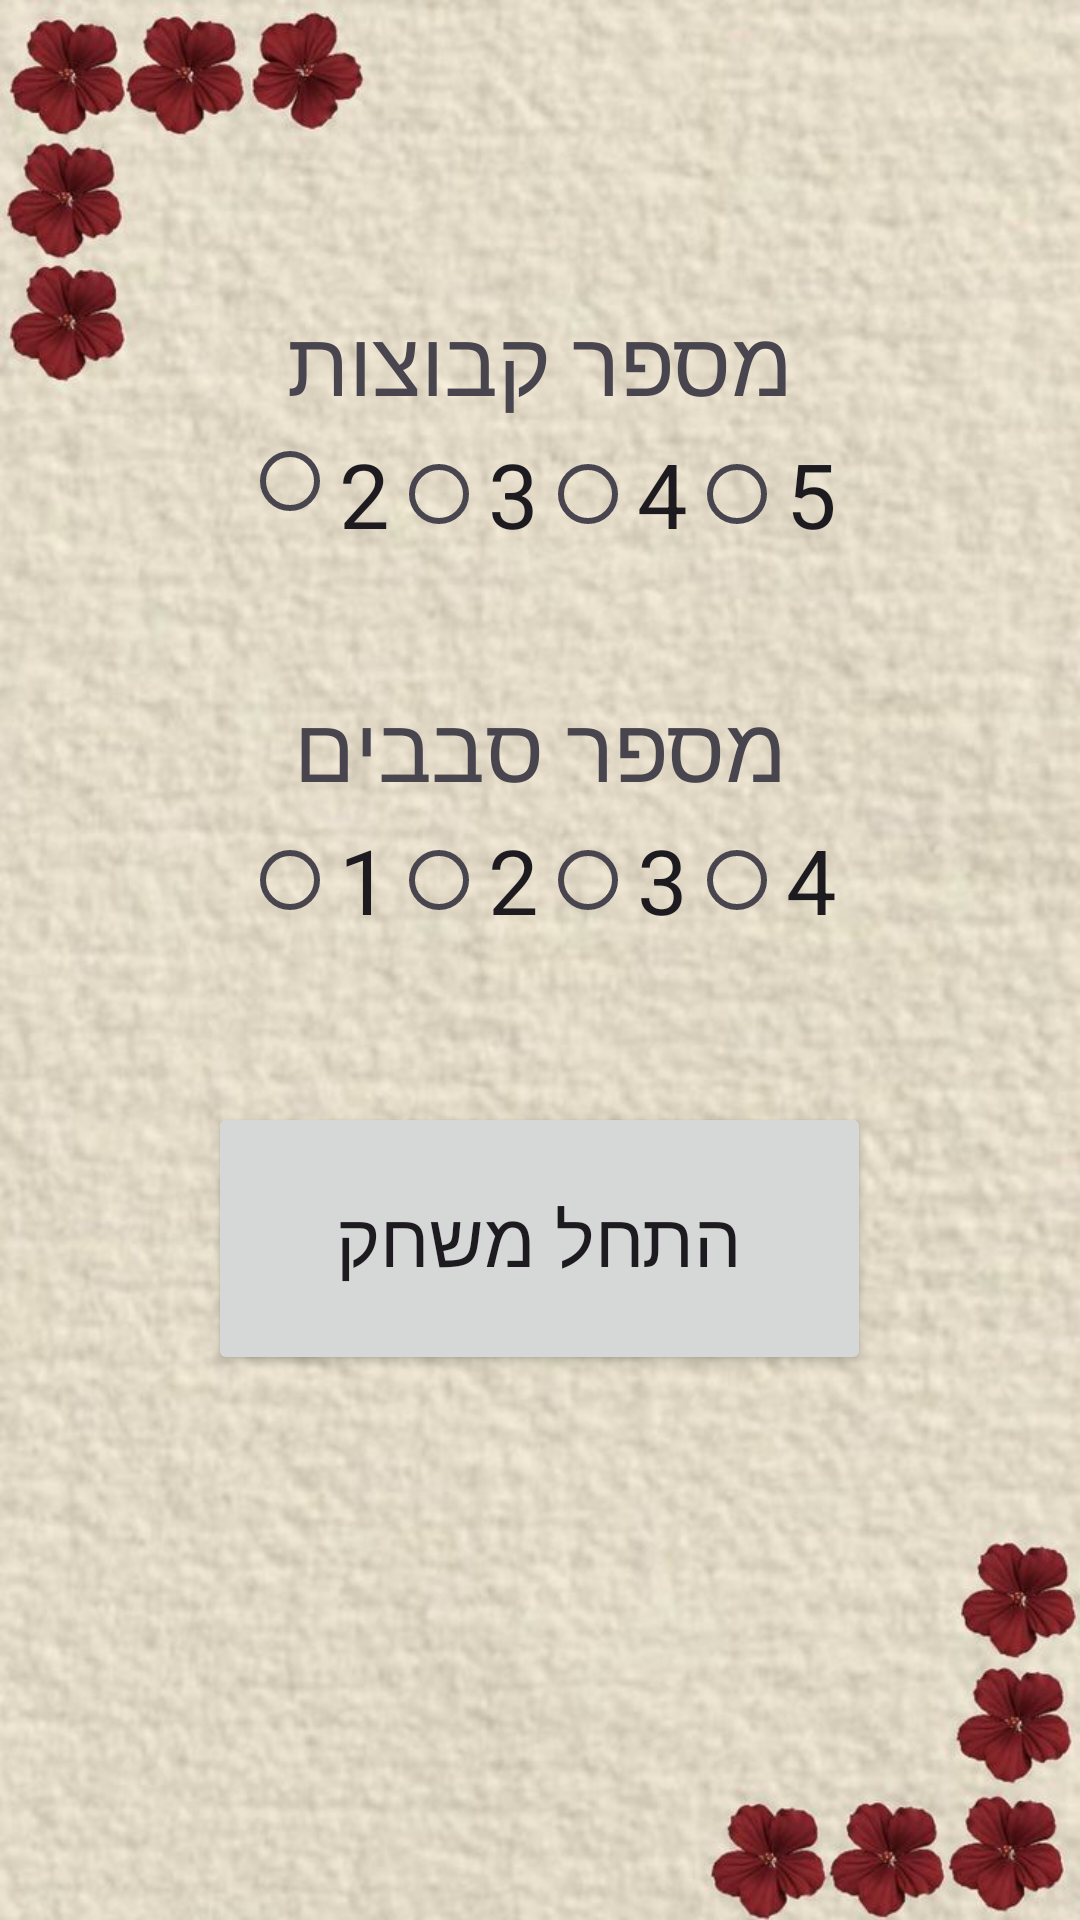

Android layout source for this screen:
<!-- AndroidManifest.xml: application theme Theme.PrielProject -->
<!-- res/layout/activity_games_settings.xml -->
<?xml version="1.0" encoding="utf-8"?>
<LinearLayout xmlns:android="http://schemas.android.com/apk/res/android"
    xmlns:app="http://schemas.android.com/apk/res-auto"
    xmlns:tools="http://schemas.android.com/tools"
    android:id="@+id/main"
    android:layout_width="match_parent"
    android:layout_height="match_parent"
    android:background="@drawable/background1"
    android:gravity="right"

    android:orientation="vertical"
    tools:context=".GamesSettings">

    <TextView
        android:layout_width="wrap_content"
        android:layout_height="wrap_content"
        android:layout_gravity="center"
        android:layout_marginTop="100dp"
        android:text="מספר קבוצות"
        android:textSize="30dp" />

    <RadioGroup
        android:id="@+id/number_of_teams"
        android:layout_width="wrap_content"

        android:layout_height="wrap_content"
        android:layout_gravity="center"
        android:layout_marginBottom="40dp"
        android:orientation="horizontal">

        <RadioButton
            android:layout_width="wrap_content"
            android:layout_height="wrap_content"
            android:gravity="left"
            android:text="2"
            android:textSize="30dp" />

        <RadioButton
            android:layout_width="wrap_content"
            android:layout_height="wrap_content"
            android:text="3"


            android:textSize="30dp" />

        <RadioButton
            android:layout_width="wrap_content"
            android:layout_height="wrap_content"
            android:text="4"

            android:textSize="30dp" />

        <RadioButton
            android:layout_width="wrap_content"
            android:layout_height="wrap_content"
            android:text="5"

            android:textSize="30dp" />
    </RadioGroup>

    <TextView

        android:layout_width="wrap_content"
        android:layout_height="wrap_content"
        android:layout_gravity="center"
        android:text="מספר סבבים"

        android:textSize="30dp" />

    <RadioGroup
        android:id="@+id/number_of_rounds"
        android:layout_width="wrap_content"
        android:layout_height="wrap_content"
        android:layout_gravity="center"
        android:orientation="horizontal">

        <RadioButton
            android:layout_width="wrap_content"
            android:layout_height="wrap_content"
            android:text="1"

            android:textSize="30dp" />

        <RadioButton
            android:layout_width="wrap_content"
            android:layout_height="wrap_content"
            android:text="2"

            android:textSize="30dp" />

        <RadioButton
            android:layout_width="wrap_content"
            android:layout_height="wrap_content"
            android:text="3"


            android:textSize="30dp" />

        <RadioButton
            android:layout_width="wrap_content"
            android:layout_height="wrap_content"

            android:text="4"
            android:textSize="30dp" />
    </RadioGroup>

    <Button
        android:id="@+id/Start"
        android:layout_width="221dp"
        android:layout_height="91dp"
        android:layout_gravity="center_horizontal"
        android:layout_marginTop="50dp"
        android:layout_marginBottom="40dp"
        android:text="התחל משחק"

        android:textSize="25dp" />


</LinearLayout>
<!-- resources referenced by this layout -->
<resources>
  <!-- drawable background1: jpg bitmap (drawable, 86377 bytes) -->
  <style name="Theme.PrielProject" parent="Base.Theme.PrielProject" />
  <style name="Base.Theme.PrielProject" parent="Theme.Material3.DayNight.NoActionBar">
          
          
      </style>
</resources>
